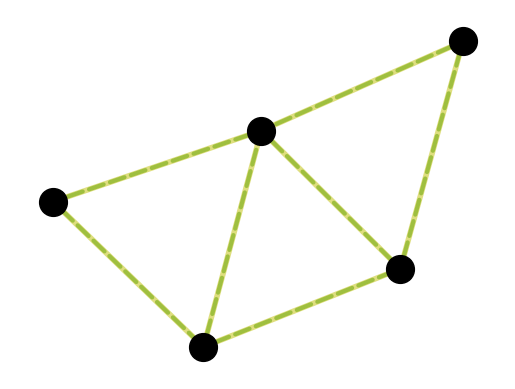

Recreate this plot in Python. (Note: this script raises an exception after producing the figure.)


import matplotlib.pyplot as plt
import networkx as nx

G = nx.MultiGraph ()

G.add_node(1)
G.add_node(2)
G.add_node(3)
G.add_node(4)
G.add_node(5)
E=[(1,2),(2,3),(3,4),(4,5),(5,1),(1,3),(5,3)]
for e in E:
    (u,v)=e
    G.add_edge(u,v,3)
    G.add_edge(u,v,4)
green=[(1,2),(2,3),(3,4),(4,5),(5,1),(1,3),(5,3)]
yelow=[(1,2),(2,3),(3,4),(4,5),(5,1),(1,3),(5,3)]
pos = nx.spring_layout(G)  
plt.axis('off')
nx.draw_networkx_nodes(G, pos ,node_size=400, node_color='black', node_shape='o')
nx.draw_networkx_edges(G, pos, edgelist=green, width=3, alpha=0.5,
edge_color='g', style='dashed')
nx.draw_networkx_edges(G, pos, edgelist=yelow,width=4, alpha=0.5,
edge_color='y')
plt.savefig("imagenes/Fig08.eps")
plt.show()
